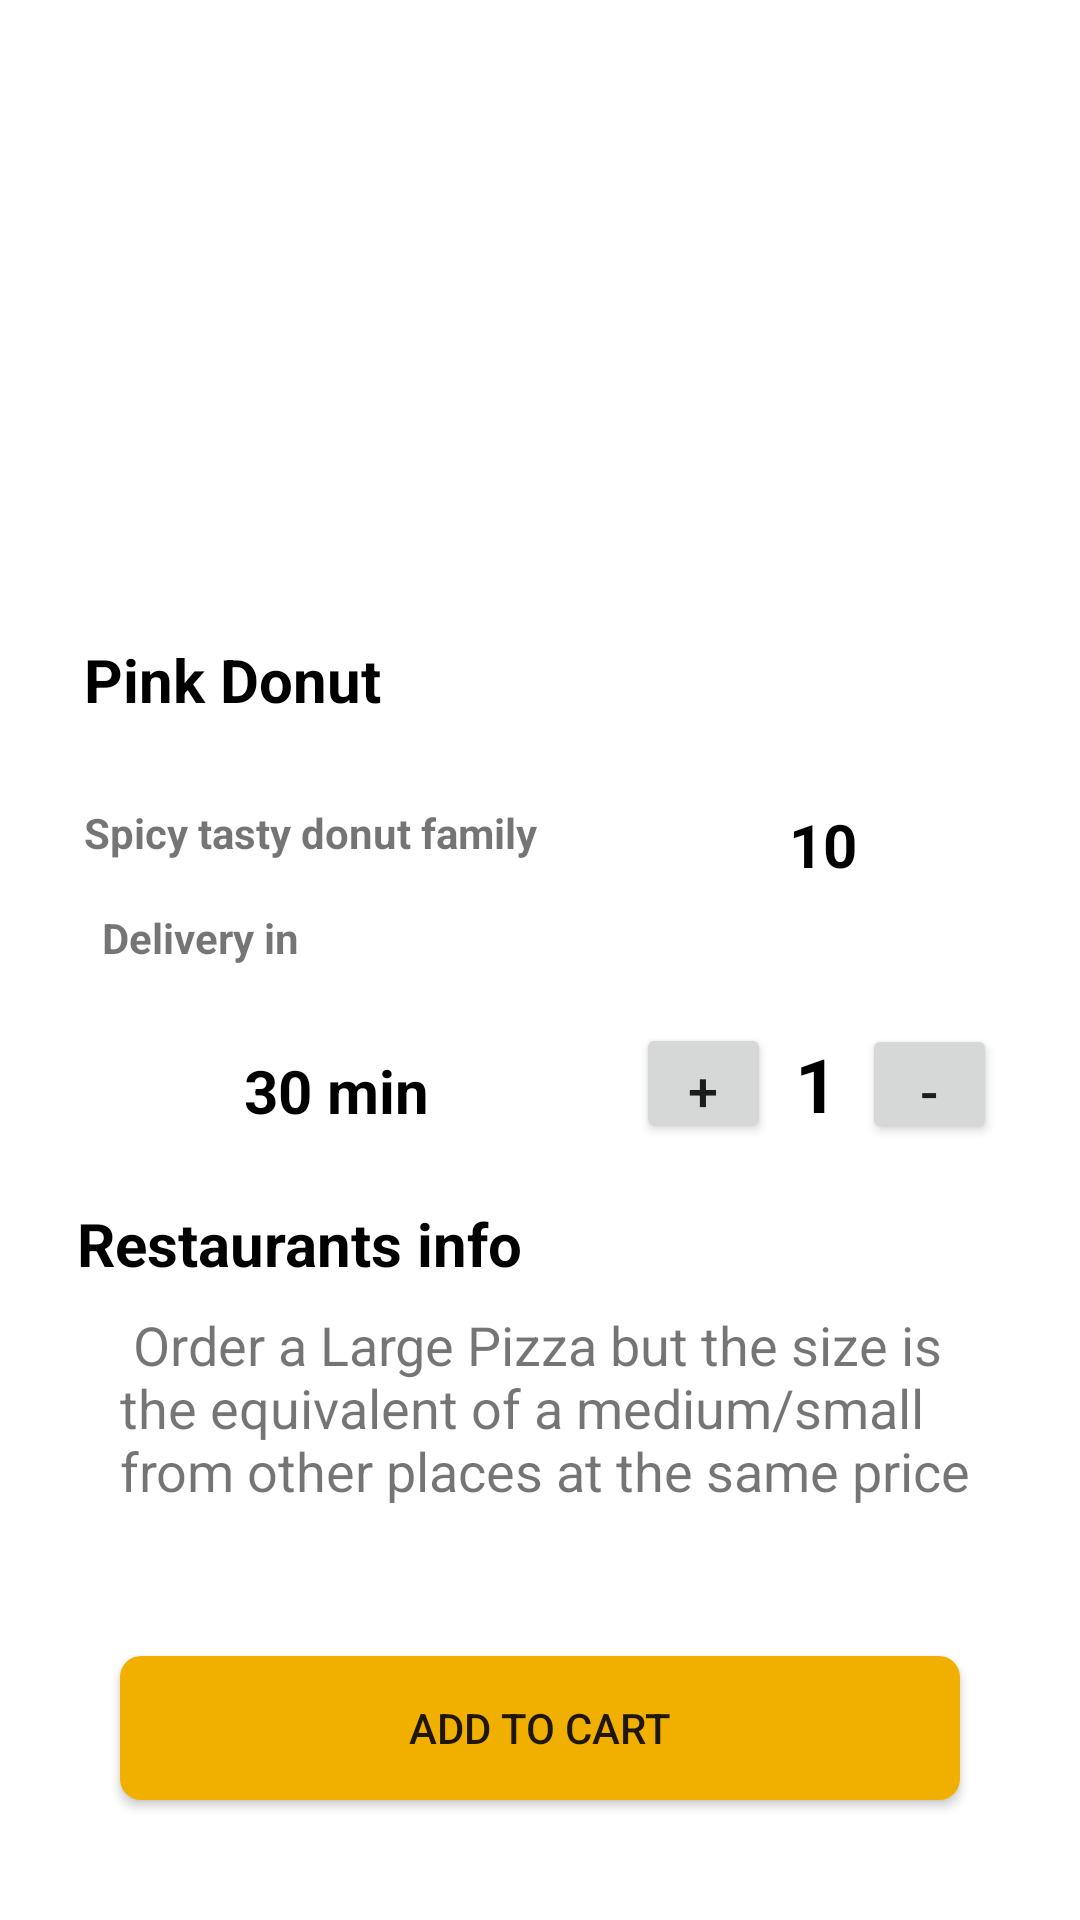

The Android layout XML behind this screen, and the referenced resources:
<!-- AndroidManifest.xml: application theme Theme.Banhdo -->
<!-- res/layout/activity_main2.xml -->
<?xml version="1.0" encoding="utf-8"?>
<androidx.constraintlayout.widget.ConstraintLayout xmlns:android="http://schemas.android.com/apk/res/android"
    xmlns:app="http://schemas.android.com/apk/res-auto"
    xmlns:tools="http://schemas.android.com/tools"
    android:layout_width="match_parent"
    android:layout_height="match_parent"
    tools:context=".MainActivity2">

    <Button
        android:id="@+id/btn_addToCart"
        android:layout_width="0dp"
        android:layout_height="wrap_content"
        android:layout_marginStart="40dp"
        android:layout_marginLeft="40dp"
        android:layout_marginTop="44dp"
        android:layout_marginEnd="40dp"
        android:layout_marginRight="40dp"
        android:background="@drawable/btn_addtocart"
        android:text="Add To Cart"
        app:backgroundTint="@null"
        app:layout_constraintEnd_toEndOf="parent"
        app:layout_constraintHorizontal_bias="0.0"
        app:layout_constraintStart_toStartOf="parent"
        app:layout_constraintTop_toBottomOf="@+id/textView10" />

    <ImageView
        android:id="@+id/imgDonutDt"
        android:layout_width="414dp"
        android:layout_height="197dp"
        app:layout_constraintEnd_toEndOf="parent"
        app:layout_constraintStart_toStartOf="parent"
        app:layout_constraintTop_toTopOf="parent"
        app:srcCompat="@drawable/tasty_donut" />

    <TextView
        android:id="@+id/tvNameDt"
        android:layout_width="wrap_content"
        android:layout_height="wrap_content"
        android:layout_marginTop="16dp"
        android:text="Pink Donut"
        android:textColor="#000000"
        android:textSize="20dp"
        android:textStyle="bold"
        app:layout_constraintEnd_toEndOf="parent"
        app:layout_constraintHorizontal_bias="0.107"
        app:layout_constraintStart_toStartOf="parent"
        app:layout_constraintTop_toBottomOf="@+id/imgDonutDt" />

    <TextView
        android:id="@+id/tvDesDt"
        android:layout_width="wrap_content"
        android:layout_height="wrap_content"
        android:layout_marginTop="28dp"
        android:text="Spicy tasty donut family"
        android:textStyle="bold"
        app:layout_constraintEnd_toEndOf="parent"
        app:layout_constraintHorizontal_bias="0.0"
        app:layout_constraintStart_toStartOf="@+id/tvNameDt"
        app:layout_constraintTop_toBottomOf="@+id/tvNameDt" />

    <TextView
        android:id="@+id/textView4"
        android:layout_width="wrap_content"
        android:layout_height="wrap_content"
        android:layout_marginTop="16dp"
        android:text="Delivery in"
        android:textStyle="bold"
        app:layout_constraintEnd_toEndOf="parent"
        app:layout_constraintHorizontal_bias="0.116"
        app:layout_constraintStart_toStartOf="parent"
        app:layout_constraintTop_toBottomOf="@+id/tvDesDt" />

    <TextView
        android:id="@+id/textView5"
        android:layout_width="wrap_content"
        android:layout_height="wrap_content"
        android:layout_marginStart="24dp"
        android:layout_marginLeft="24dp"
        android:text="30 min"
        android:textColor="#000000"
        android:textSize="20dp"
        android:textStyle="bold"
        app:layout_constraintBottom_toBottomOf="@+id/imageView3"
        app:layout_constraintStart_toEndOf="@+id/imageView3"
        app:layout_constraintTop_toTopOf="@+id/imageView3"
        app:layout_constraintVertical_bias="1.0" />

    <TextView
        android:id="@+id/textView7"
        android:layout_width="wrap_content"
        android:layout_height="wrap_content"
        android:layout_marginTop="24dp"
        android:text="Restaurants info"
        android:textColor="#000000"
        android:textSize="20dp"
        android:textStyle="bold"
        app:layout_constraintEnd_toEndOf="parent"
        app:layout_constraintHorizontal_bias="0.122"
        app:layout_constraintStart_toStartOf="parent"
        app:layout_constraintTop_toBottomOf="@+id/textView5" />

    <TextView
        android:id="@+id/tvSoDt"
        android:layout_width="wrap_content"
        android:layout_height="wrap_content"
        android:layout_marginStart="8dp"
        android:layout_marginLeft="8dp"
        android:text="1"
        android:textColor="#000000"
        android:textSize="25dp"
        android:textStyle="bold"
        app:layout_constraintBottom_toBottomOf="@+id/btnCong"
        app:layout_constraintStart_toEndOf="@+id/btnCong"
        app:layout_constraintTop_toTopOf="@+id/btnCong" />

    <TextView
        android:id="@+id/tvPriceDt"
        android:layout_width="wrap_content"
        android:layout_height="wrap_content"
        android:layout_marginStart="84dp"
        android:layout_marginLeft="84dp"
        android:text="10"
        android:textColor="#000000"
        android:textSize="20dp"
        android:textStyle="bold"
        app:layout_constraintBottom_toBottomOf="@+id/tvDesDt"
        app:layout_constraintStart_toEndOf="@+id/tvDesDt"
        app:layout_constraintTop_toTopOf="@+id/tvDesDt"
        app:layout_constraintVertical_bias="0.0" />

    <ImageView
        android:id="@+id/imageView3"
        android:layout_width="28dp"
        android:layout_height="27dp"
        android:layout_marginTop="28dp"
        app:layout_constraintEnd_toEndOf="parent"
        app:layout_constraintHorizontal_bias="0.088"
        app:layout_constraintStart_toStartOf="parent"
        app:layout_constraintTop_toBottomOf="@+id/textView4"
        app:srcCompat="@drawable/dongho" />

    <Button
        android:id="@+id/btnCong"
        android:layout_width="45dp"
        android:layout_height="40dp"
        android:layout_marginStart="40dp"
        android:layout_marginLeft="40dp"
        android:layout_marginTop="144dp"
        android:text="+"
        android:textSize="18dp"
        app:layout_constraintEnd_toEndOf="parent"
        app:layout_constraintHorizontal_bias="0.219"
        app:layout_constraintStart_toEndOf="@+id/textView5"
        app:layout_constraintTop_toBottomOf="@+id/imgDonutDt" />

    <Button
        android:id="@+id/btnTru"
        android:layout_width="45dp"
        android:layout_height="40dp"
        android:layout_marginStart="8dp"
        android:layout_marginLeft="8dp"
        android:text="-"
        android:textSize="18dp"
        app:layout_constraintBottom_toBottomOf="@+id/tvSoDt"
        app:layout_constraintStart_toEndOf="@+id/tvSoDt"
        app:layout_constraintTop_toTopOf="@+id/tvSoDt" />

    <TextView
        android:id="@+id/textView10"
        android:layout_width="294dp"
        android:layout_height="72dp"
        android:layout_marginStart="40dp"
        android:layout_marginLeft="40dp"
        android:layout_marginTop="8dp"
        android:layout_marginEnd="40dp"
        android:layout_marginRight="40dp"
        android:text=" Order a Large Pizza but the size is the equivalent of a medium/small from other places at the same price range."
        android:textSize="18dp"
        android:gravity="left"
        app:layout_constraintEnd_toEndOf="parent"
        app:layout_constraintHorizontal_bias="0.0"
        app:layout_constraintStart_toStartOf="parent"
        app:layout_constraintTop_toBottomOf="@+id/textView7" />

</androidx.constraintlayout.widget.ConstraintLayout>
<!-- resources referenced by this layout -->
<resources>
  <!-- drawable btn_addtocart (drawable) -->
  <?xml version="1.0" encoding="utf-8"?>
  <shape xmlns:android="http://schemas.android.com/apk/res/android" android:shape="rectangle">
      <corners android:radius="7dp"></corners>
      <solid android:color="#F1B000"></solid>
  
  </shape>
  <style name="Theme.Banhdo" parent="Theme.MaterialComponents.DayNight.NoActionBar">
          
          <item name="colorPrimary">@color/purple_500</item>
          <item name="colorPrimaryVariant">@color/purple_700</item>
          <item name="colorOnPrimary">@color/white</item>
          
          <item name="colorSecondary">@color/teal_200</item>
          <item name="colorSecondaryVariant">@color/teal_700</item>
          <item name="colorOnSecondary">@color/black</item>
          
          <item name="android:statusBarColor" tools:targetApi="l">?attr/colorPrimaryVariant</item>
          
      </style>
  <!-- not gathered from this repository: default colours our renderer supplied (Android Studio template values) -->
  <color name="purple_500">#FF6200EE</color>
  <color name="purple_700">#FF3700B3</color>
  <color name="teal_200">#FF03DAC5</color>
  <color name="teal_700">#FF018786</color>
  <color name="black">#FF000000</color>
  <color name="white">#FFFFFFFF</color>
</resources>
